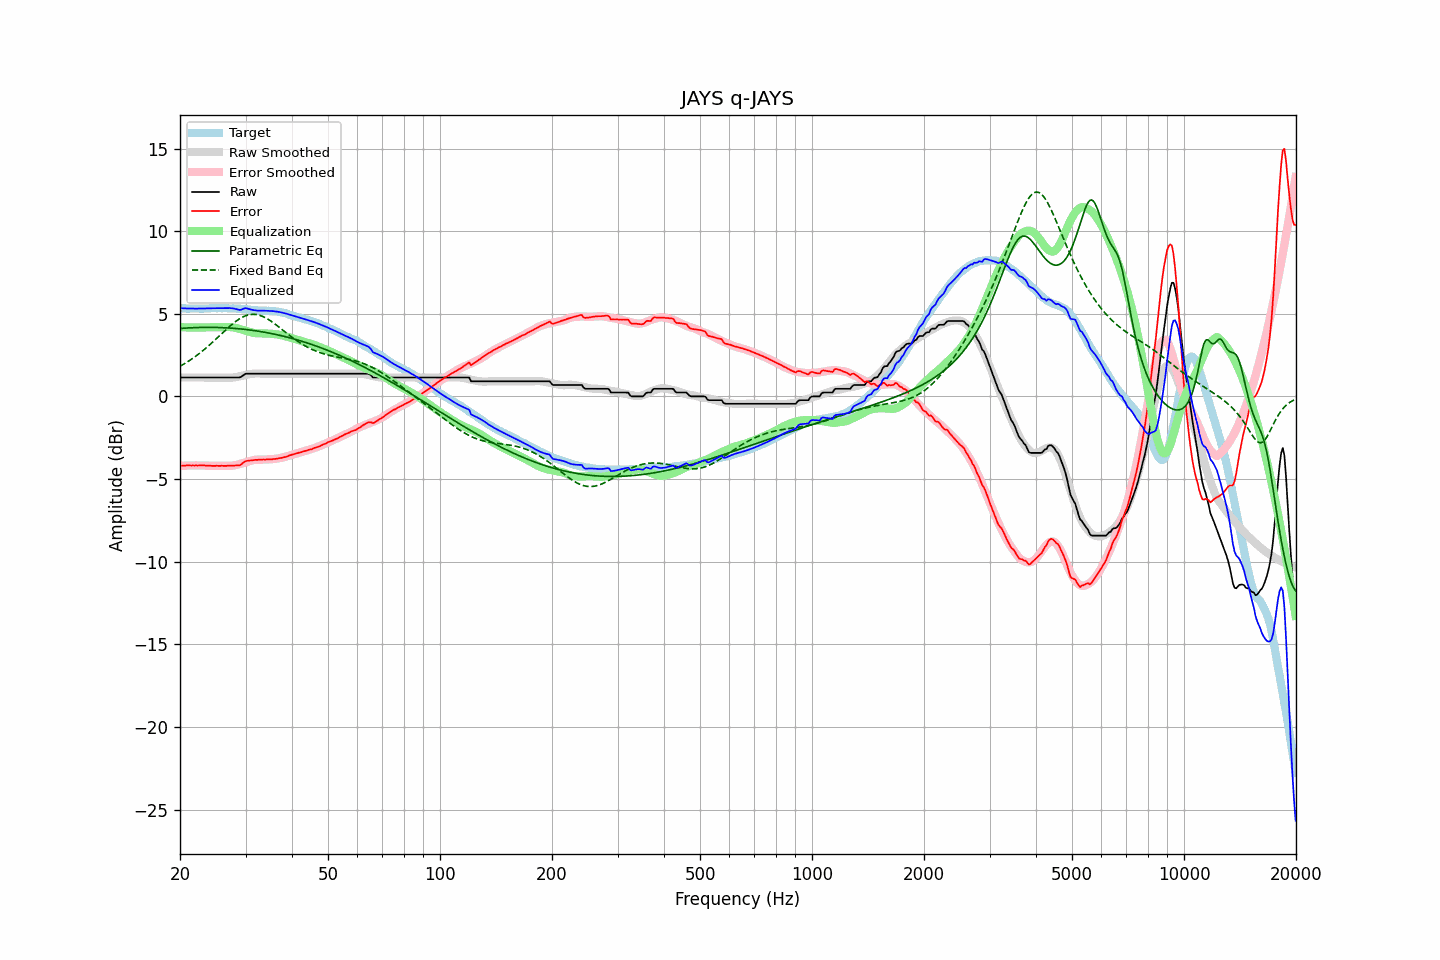

The table this chart was drawn from, first rows:
frequency, raw, error, smoothed, error_smoothed, equalization, parametric_eq, fixed_band_eq, equalized_raw, equalized_smoothed, target
20.00, 1.15, -4.20, 1.15, -4.20, 4.20, 4.12, 1.83, 5.35, 5.35, 5.35
20.20, 1.15, -4.19, 1.15, -4.19, 4.19, 4.12, 1.89, 5.34, 5.34, 5.34
20.40, 1.15, -4.19, 1.15, -4.19, 4.19, 4.13, 1.94, 5.34, 5.34, 5.34
20.61, 1.15, -4.19, 1.15, -4.18, 4.18, 4.14, 2.00, 5.33, 5.33, 5.34
20.81, 1.15, -4.17, 1.15, -4.18, 4.18, 4.14, 2.06, 5.33, 5.33, 5.32
21.02, 1.15, -4.17, 1.15, -4.18, 4.18, 4.15, 2.12, 5.33, 5.33, 5.32
21.23, 1.15, -4.17, 1.15, -4.18, 4.18, 4.15, 2.18, 5.32, 5.32, 5.32
21.44, 1.15, -4.18, 1.15, -4.17, 4.17, 4.16, 2.25, 5.32, 5.32, 5.33
21.66, 1.15, -4.17, 1.15, -4.17, 4.17, 4.16, 2.32, 5.32, 5.32, 5.32
21.87, 1.15, -4.18, 1.15, -4.17, 4.17, 4.17, 2.38, 5.32, 5.32, 5.33
22.09, 1.15, -4.17, 1.15, -4.17, 4.17, 4.17, 2.45, 5.32, 5.32, 5.32
22.31, 1.15, -4.18, 1.15, -4.17, 4.17, 4.17, 2.53, 5.32, 5.32, 5.33
22.54, 1.15, -4.17, 1.15, -4.17, 4.17, 4.18, 2.60, 5.32, 5.32, 5.32
22.76, 1.15, -4.17, 1.15, -4.17, 4.17, 4.18, 2.68, 5.32, 5.32, 5.32
22.99, 1.15, -4.17, 1.15, -4.18, 4.18, 4.18, 2.76, 5.32, 5.32, 5.32
23.22, 1.15, -4.17, 1.15, -4.18, 4.18, 4.18, 2.84, 5.33, 5.33, 5.32
23.45, 1.15, -4.18, 1.15, -4.18, 4.18, 4.18, 2.92, 5.33, 5.33, 5.33
23.69, 1.15, -4.18, 1.15, -4.18, 4.18, 4.18, 3.00, 5.33, 5.33, 5.33
23.92, 1.15, -4.18, 1.15, -4.18, 4.18, 4.18, 3.09, 5.33, 5.33, 5.33
24.16, 1.15, -4.19, 1.15, -4.19, 4.19, 4.18, 3.17, 5.34, 5.34, 5.34
24.40, 1.15, -4.20, 1.15, -4.19, 4.19, 4.18, 3.26, 5.34, 5.34, 5.35
24.65, 1.15, -4.20, 1.15, -4.19, 4.19, 4.18, 3.35, 5.34, 5.34, 5.35
24.89, 1.15, -4.20, 1.15, -4.19, 4.19, 4.18, 3.44, 5.34, 5.34, 5.35
25.14, 1.15, -4.19, 1.15, -4.20, 4.20, 4.18, 3.53, 5.34, 5.34, 5.34
25.39, 1.15, -4.20, 1.15, -4.20, 4.20, 4.17, 3.62, 5.35, 5.35, 5.35
25.65, 1.15, -4.20, 1.15, -4.20, 4.20, 4.17, 3.71, 5.35, 5.35, 5.35
25.91, 1.15, -4.19, 1.15, -4.20, 4.20, 4.17, 3.81, 5.35, 5.35, 5.34
26.16, 1.15, -4.20, 1.15, -4.20, 4.20, 4.16, 3.90, 5.35, 5.34, 5.35
26.43, 1.15, -4.20, 1.14, -4.20, 4.20, 4.16, 3.99, 5.35, 5.34, 5.35
26.69, 1.15, -4.20, 1.14, -4.21, 4.21, 4.15, 4.08, 5.35, 5.34, 5.35
26.96, 1.15, -4.18, 1.13, -4.21, 4.21, 4.15, 4.17, 5.35, 5.34, 5.33
27.23, 1.15, -4.18, 1.13, -4.20, 4.20, 4.14, 4.25, 5.35, 5.34, 5.33
27.50, 1.15, -4.18, 1.14, -4.19, 4.19, 4.13, 4.34, 5.34, 5.33, 5.33
27.77, 1.15, -4.19, 1.15, -4.18, 4.18, 4.13, 4.42, 5.33, 5.33, 5.34
28.05, 1.15, -4.18, 1.16, -4.16, 4.16, 4.12, 4.49, 5.31, 5.33, 5.33
28.33, 1.15, -4.17, 1.18, -4.14, 4.14, 4.11, 4.57, 5.29, 5.32, 5.32
28.62, 1.15, -4.16, 1.20, -4.12, 4.12, 4.10, 4.64, 5.27, 5.32, 5.31
28.90, 1.15, -4.17, 1.22, -4.09, 4.09, 4.09, 4.70, 5.24, 5.31, 5.32
29.19, 1.19, -4.12, 1.24, -4.06, 4.06, 4.09, 4.76, 5.25, 5.30, 5.31
29.48, 1.26, -4.03, 1.26, -4.03, 4.03, 4.08, 4.81, 5.29, 5.29, 5.29
29.78, 1.33, -3.96, 1.28, -4.00, 4.00, 4.06, 4.85, 5.33, 5.29, 5.29
30.08, 1.38, -3.91, 1.31, -3.97, 3.97, 4.05, 4.89, 5.35, 5.28, 5.29
30.38, 1.38, -3.89, 1.33, -3.94, 3.94, 4.04, 4.92, 5.32, 5.27, 5.27
30.68, 1.38, -3.88, 1.35, -3.91, 3.91, 4.03, 4.95, 5.29, 5.26, 5.26
30.99, 1.38, -3.87, 1.36, -3.89, 3.89, 4.02, 4.96, 5.26, 5.25, 5.25
31.30, 1.38, -3.86, 1.38, -3.86, 3.86, 4.00, 4.97, 5.24, 5.24, 5.24
31.61, 1.38, -3.85, 1.39, -3.84, 3.84, 3.99, 4.97, 5.22, 5.23, 5.23
31.93, 1.38, -3.83, 1.39, -3.83, 3.83, 3.98, 4.97, 5.21, 5.22, 5.21
32.24, 1.38, -3.84, 1.39, -3.82, 3.82, 3.96, 4.95, 5.20, 5.22, 5.22
32.57, 1.38, -3.82, 1.39, -3.82, 3.82, 3.95, 4.93, 5.20, 5.21, 5.20
32.89, 1.38, -3.82, 1.39, -3.82, 3.82, 3.93, 4.90, 5.20, 5.21, 5.20
33.22, 1.38, -3.82, 1.38, -3.82, 3.82, 3.92, 4.86, 5.20, 5.20, 5.20
33.55, 1.38, -3.81, 1.38, -3.82, 3.82, 3.90, 4.82, 5.20, 5.20, 5.19
33.89, 1.38, -3.82, 1.38, -3.81, 3.81, 3.88, 4.77, 5.19, 5.19, 5.20
34.23, 1.38, -3.80, 1.38, -3.81, 3.81, 3.86, 4.72, 5.19, 5.19, 5.18
34.57, 1.38, -3.81, 1.38, -3.80, 3.80, 3.85, 4.66, 5.18, 5.18, 5.19
34.92, 1.38, -3.80, 1.38, -3.80, 3.80, 3.83, 4.60, 5.18, 5.18, 5.18
35.27, 1.38, -3.81, 1.38, -3.79, 3.79, 3.81, 4.53, 5.17, 5.17, 5.19
35.62, 1.38, -3.78, 1.38, -3.79, 3.79, 3.79, 4.46, 5.17, 5.17, 5.16
35.97, 1.38, -3.78, 1.38, -3.78, 3.78, 3.77, 4.39, 5.15, 5.15, 5.16
... 635 more rows
